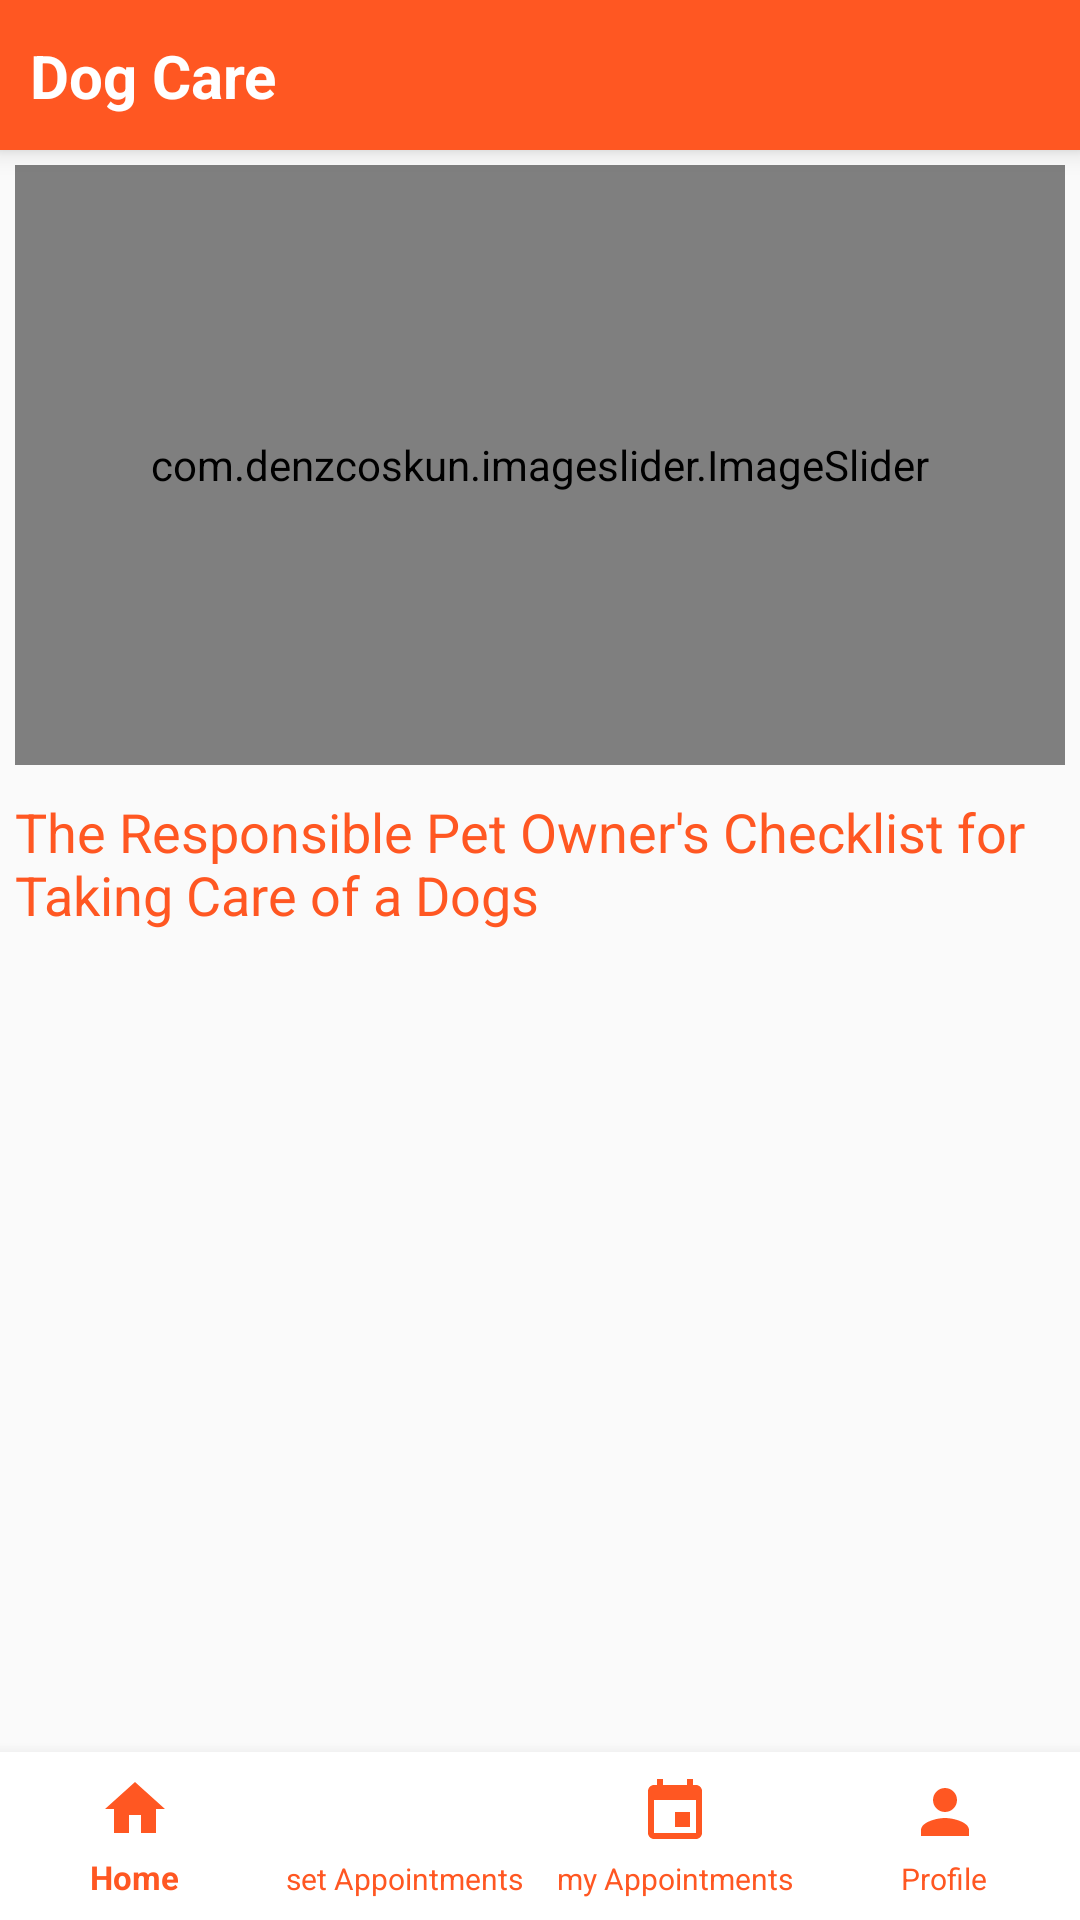

Write the Android layout XML for this screen, with the resource values it uses.
<!-- AndroidManifest.xml: application theme Theme.DogCare -->
<!-- res/layout/activity_users_home_nav.xml -->
<?xml version="1.0" encoding="utf-8"?>
<RelativeLayout xmlns:android="http://schemas.android.com/apk/res/android"
    xmlns:app="http://schemas.android.com/apk/res-auto"
    xmlns:tools="http://schemas.android.com/tools"
    android:layout_width="match_parent"
    android:layout_height="match_parent"
    tools:context=".users_home_nav">

<ScrollView
    android:fillViewport="true"
    android:scrollbars="none"
    android:layout_width="match_parent"
    android:layout_height="match_parent">


    <RelativeLayout
        android:layout_width="match_parent"
        android:layout_height="match_parent">



            <androidx.constraintlayout.widget.ConstraintLayout
                android:id="@+id/top_nav"
                android:layout_width="match_parent"
                android:layout_height="50dp"
                android:background="@color/brown"
                android:elevation="5dp">

                <TextView
                    android:layout_width="wrap_content"
                    android:layout_height="wrap_content"
                    android:layout_marginStart="10dp"
                    android:text="Dog Care"
                    android:textAppearance="@style/TextAppearance.AppCompat.Body1"
                    android:textColor="@color/white"
                    android:textSize="20dp"
                    android:textStyle="bold"
                    app:layout_constraintBottom_toBottomOf="parent"
                    app:layout_constraintStart_toStartOf="parent"
                    app:layout_constraintTop_toTopOf="parent">

                </TextView>

                <ImageView
                    android:layout_width="35dp"
                    android:layout_height="35dp"
                    android:layout_marginEnd="10dp"
                    android:src="@drawable/pawprint"
                    app:layout_constraintBottom_toBottomOf="parent"
                    app:layout_constraintEnd_toEndOf="parent"
                    app:layout_constraintTop_toTopOf="parent">

                </ImageView>
            </androidx.constraintlayout.widget.ConstraintLayout>


        <com.denzcoskun.imageslider.ImageSlider
            android:id="@+id/image_slider"

            android:layout_width="match_parent"
            android:layout_height="200dp"
            android:layout_below="@id/top_nav"
            android:layout_marginStart="5dp"
            android:layout_marginTop="5dp"
            android:layout_marginEnd="5dp"
            android:background="@android:color/white"
            app:iss_auto_cycle="true"
            app:iss_corner_radius="8"
            app:iss_delay="0"
            app:iss_error_image="@color/purple_700"
            app:iss_period="2000"
            app:iss_placeholder="@android:color/darker_gray"></com.denzcoskun.imageslider.ImageSlider>

    <TextView
        android:id="@+id/text"
        android:layout_width="match_parent"
        android:layout_height="wrap_content"
        android:layout_below="@id/image_slider"
        android:layout_marginTop="10dp"
        android:paddingStart="5dp"
        android:text="The Responsible Pet Owner's Checklist for Taking Care of a Dogs"
        android:textColor="@color/brown"
        android:textAppearance="@style/TextAppearance.AppCompat.Body1"
        android:textSize="18dp"

        >

    </TextView>

        <androidx.recyclerview.widget.RecyclerView
            android:id="@+id/recycle_view"
            android:layout_width="match_parent"
            android:layout_height="match_parent"

            android:layout_below="@id/text"></androidx.recyclerview.widget.RecyclerView>


        <View
            android:layout_width="match_parent"
            android:layout_height="2dp"
            android:layout_below="@id/recycle_view"
            android:layout_marginBottom="50dp"></View>


    </RelativeLayout>


</ScrollView>

        <com.google.android.material.bottomnavigation.BottomNavigationView
            android:id="@+id/bottom_navigation_users"
            android:layout_width="match_parent"

            android:layout_height="wrap_content"
            android:layout_alignParentBottom="true"
            android:background="@color/white"
            app:itemIconTint="@color/brown"
            app:itemTextAppearanceActive="@style/BottomNavigationView.Active"
            app:itemTextAppearanceInactive="@style/BottomNavigationView"

            app:itemTextColor="@color/brown"
            app:labelVisibilityMode="labeled"
            app:menu="@menu/users_menu"></com.google.android.material.bottomnavigation.BottomNavigationView>

    </RelativeLayout>
<!-- resources referenced by this layout -->
<resources>
  <color name="brown">#FF5722</color>
  <color name="purple_700">#FF3700B3</color>
  <color name="white">#FFFFFFFF</color>
  <style name="BottomNavigationView" parent="@style/TextAppearance.AppCompat.Caption">
          <item name="android:textSize">10sp</item>
      </style>
  <style name="BottomNavigationView.Active" parent="@style/TextAppearance.AppCompat.Caption">
          <item name="android:textSize">11sp</item>
      </style>
  <style name="Theme.DogCare" parent="Theme.MaterialComponents.Light.NoActionBar.Bridge">
          
          <item name="colorPrimary">@color/purple_500</item>
  
  
          <item name="colorPrimaryVariant">@color/purple_700</item>
          <item name="colorOnPrimary">@color/white</item>
          
          <item name="colorSecondary">@color/teal_200</item>
          <item name="colorSecondaryVariant">@color/teal_700</item>
          <item name="colorOnSecondary">@color/black</item>
          
          <item name="android:statusBarColor" tools:targetApi="l">#E64A19</item>
          
      </style>
  <color name="purple_500">#FF6200EE</color>
  <color name="teal_200">#FF03DAC5</color>
  <color name="teal_700">#FF018786</color>
  <color name="black">#FF000000</color>
</resources>
